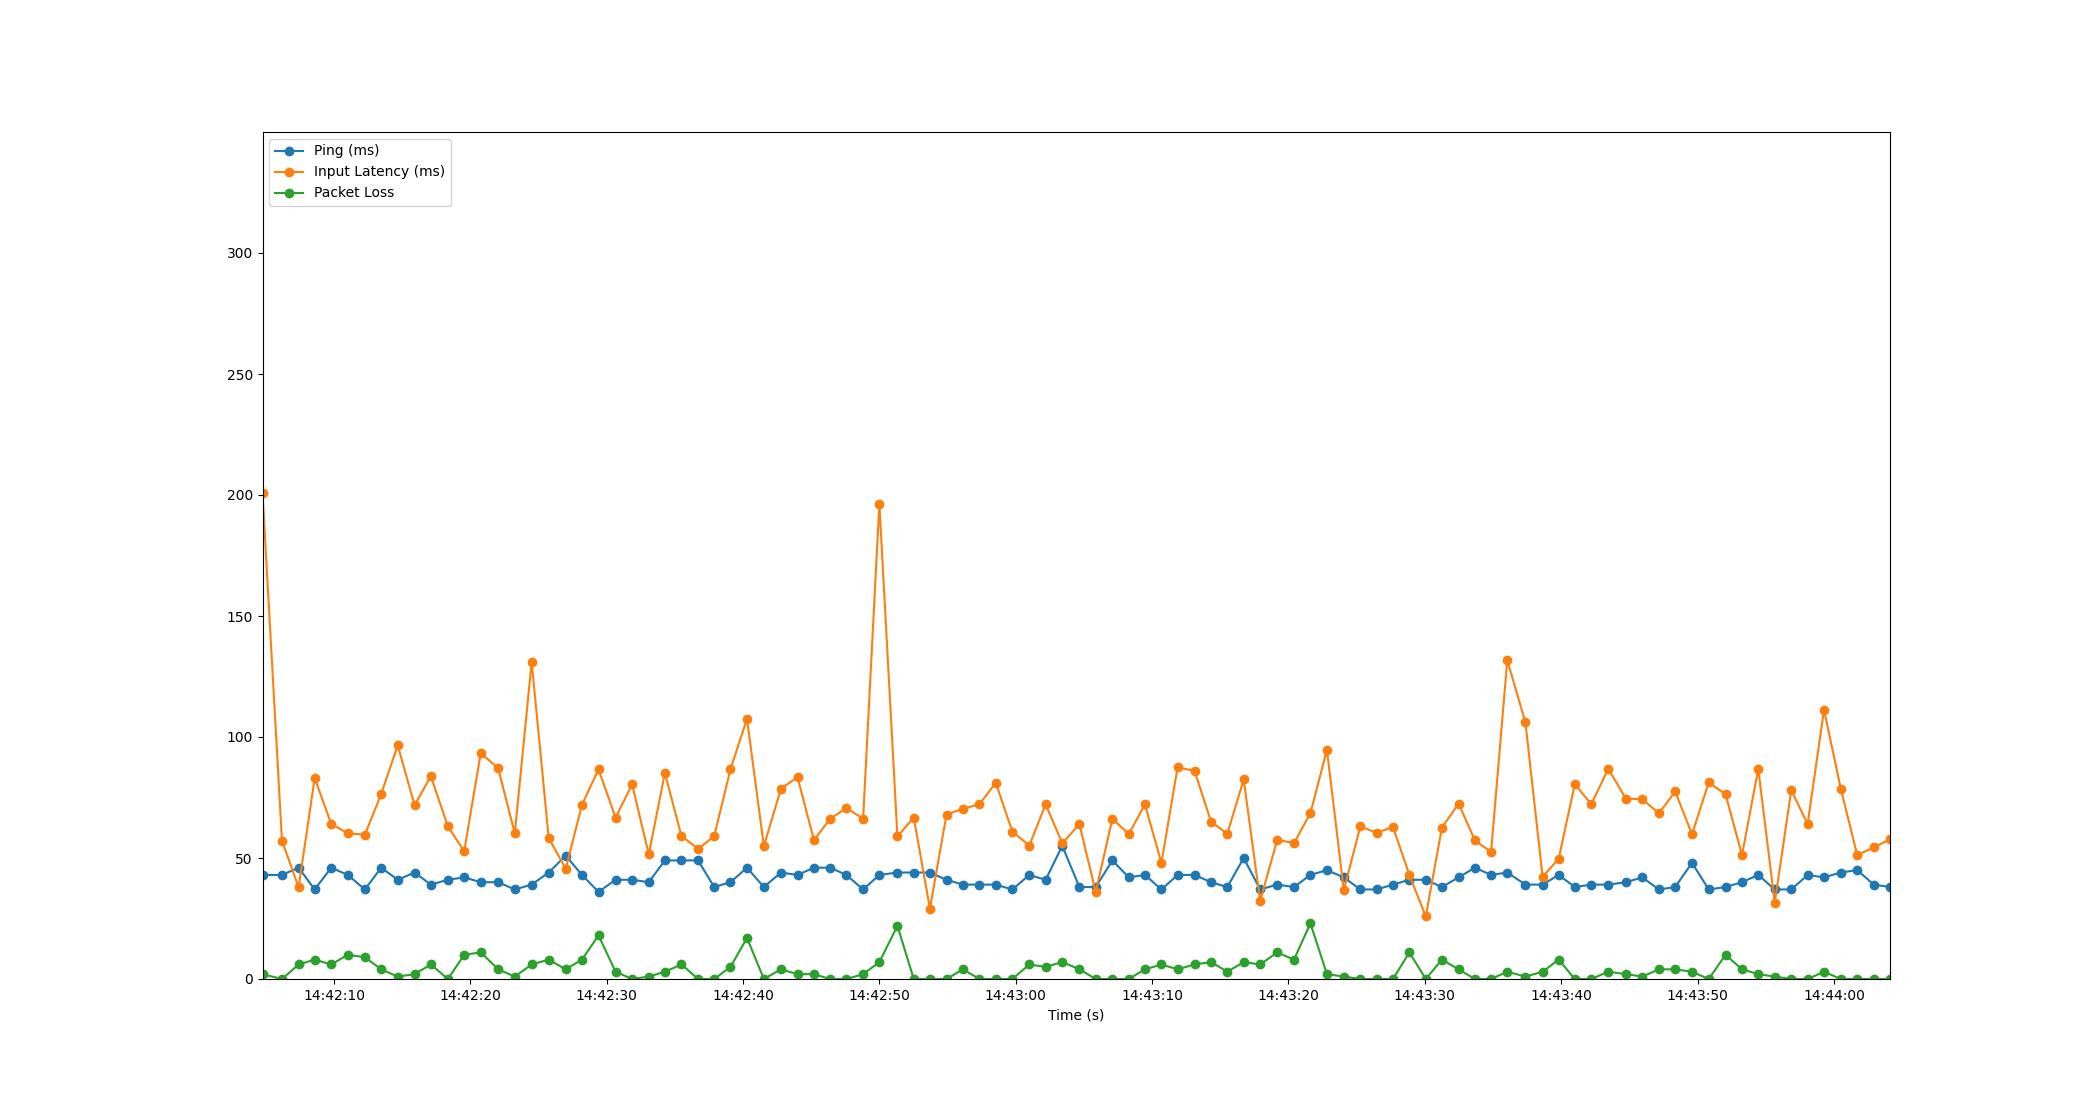

Values plotted in this chart, from the file beside it:
Time, Timestamp, Ping, Packet Loss, Input Latency
1.6689300537109375e-06, 2023-07-18 14:42:04.756548, 43, 2, 201
1.428, 2023-07-18 14:42:06.184543, 43, 0, 57.19
2.649, 2023-07-18 14:42:07.405260, 46, 6, 37.86
3.826, 2023-07-18 14:42:08.582929, 37, 8, 83.07
5.043, 2023-07-18 14:42:09.799294, 46, 6, 64.03
6.252, 2023-07-18 14:42:11.008205, 43, 10, 60.26
7.509, 2023-07-18 14:42:12.265415, 37, 9, 59.6
8.702, 2023-07-18 14:42:13.458137, 46, 4, 76.43
9.916, 2023-07-18 14:42:14.672217, 41, 1, 96.54
11.15, 2023-07-18 14:42:15.906403, 44, 2, 71.9
12.35, 2023-07-18 14:42:17.104189, 39, 6, 83.73
13.59, 2023-07-18 14:42:18.350902, 41, 0, 63.13
14.79, 2023-07-18 14:42:19.546822, 42, 10, 52.77
16, 2023-07-18 14:42:20.760274, 40, 11, 93.31
17.28, 2023-07-18 14:42:22.037399, 40, 4, 87.2
18.5, 2023-07-18 14:42:23.257385, 37, 1, 60.21
19.74, 2023-07-18 14:42:24.496178, 39, 6, 131
20.99, 2023-07-18 14:42:25.746471, 44, 8, 58.22
22.24, 2023-07-18 14:42:26.994856, 51, 4, 45.59
23.43, 2023-07-18 14:42:28.182582, 43, 8, 71.96
24.64, 2023-07-18 14:42:29.399678, 36, 18, 86.66
25.89, 2023-07-18 14:42:30.646847, 41, 3, 66.71
27.11, 2023-07-18 14:42:31.863481, 41, 0, 80.39
28.33, 2023-07-18 14:42:33.086682, 40, 1, 51.54
29.51, 2023-07-18 14:42:34.263872, 49, 3, 85.11
30.73, 2023-07-18 14:42:35.483106, 49, 6, 59.08
31.95, 2023-07-18 14:42:36.701921, 49, 0, 53.73
33.13, 2023-07-18 14:42:37.885064, 38, 0, 59.02
34.32, 2023-07-18 14:42:39.076343, 40, 5, 86.75
35.53, 2023-07-18 14:42:40.288763, 46, 17, 107.5
36.77, 2023-07-18 14:42:41.524481, 38, 0, 54.9
38.02, 2023-07-18 14:42:42.780250, 44, 4, 78.68
39.24, 2023-07-18 14:42:43.992194, 43, 2, 83.39
40.44, 2023-07-18 14:42:45.197254, 46, 2, 57.41
41.63, 2023-07-18 14:42:46.381675, 46, 0, 66.16
42.82, 2023-07-18 14:42:47.576020, 43, 0, 70.65
44.05, 2023-07-18 14:42:48.803522, 37, 2, 66.24
45.24, 2023-07-18 14:42:49.995777, 43, 7, 196.4
46.56, 2023-07-18 14:42:51.319601, 44, 22, 58.89
47.76, 2023-07-18 14:42:52.517613, 44, 0, 66.73
48.95, 2023-07-18 14:42:53.702389, 44, 0, 29.09
50.16, 2023-07-18 14:42:54.919390, 41, 0, 67.93
51.37, 2023-07-18 14:42:56.127180, 39, 4, 70.35
52.58, 2023-07-18 14:42:57.333365, 39, 0, 72.18
53.77, 2023-07-18 14:42:58.530059, 39, 0, 81.13
54.99, 2023-07-18 14:42:59.747689, 37, 0, 60.85
56.24, 2023-07-18 14:43:00.991582, 43, 6, 55.14
57.43, 2023-07-18 14:43:02.187150, 41, 5, 72.22
58.65, 2023-07-18 14:43:03.406887, 55, 7, 56.09
59.91, 2023-07-18 14:43:04.666121, 38, 4, 63.99
61.11, 2023-07-18 14:43:05.862278, 38, 0, 35.96
62.33, 2023-07-18 14:43:07.084192, 49, 0, 66.23
63.53, 2023-07-18 14:43:08.283394, 42, 0, 59.9
64.72, 2023-07-18 14:43:09.473711, 43, 4, 72.14
65.93, 2023-07-18 14:43:10.682367, 37, 6, 47.96
67.11, 2023-07-18 14:43:11.864231, 43, 4, 87.44
68.35, 2023-07-18 14:43:13.111046, 43, 6, 86.03
69.57, 2023-07-18 14:43:14.322661, 40, 7, 64.95
70.75, 2023-07-18 14:43:15.510815, 38, 3, 60.07
71.96, 2023-07-18 14:43:16.713568, 50, 7, 82.44
... 39 more rows
